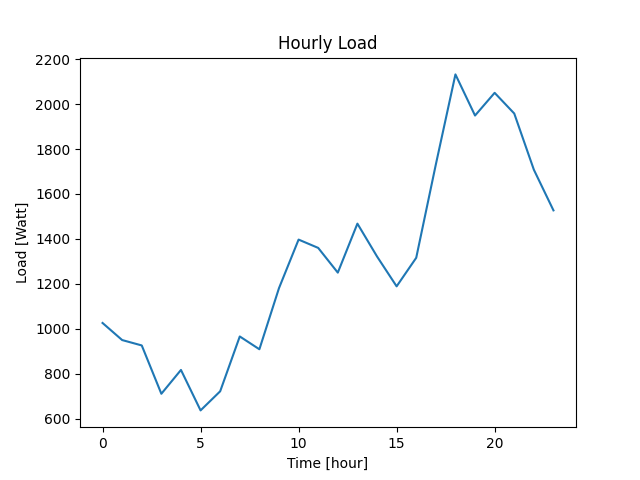

Values plotted in this chart, from the file beside it:
Datetime, Load
2022-04-07 10:40:41, 1026
2022-04-07 11:40:41, 950
2022-04-07 12:40:41, 926
2022-04-07 13:40:41, 711
2022-04-07 14:40:41, 817
2022-04-07 15:40:41, 637
2022-04-07 16:40:41, 722
2022-04-07 17:40:41, 966
2022-04-07 18:40:41, 909
2022-04-07 19:40:41, 1181
2022-04-07 20:40:41, 1397
2022-04-07 21:40:41, 1360
2022-04-07 22:40:41, 1250
2022-04-07 23:40:41, 1468
2022-04-08 00:40:41, 1322
2022-04-08 01:40:41, 1189
2022-04-08 02:40:41, 1316
2022-04-08 03:40:41, 1731
2022-04-08 04:40:41, 2132
2022-04-08 05:40:41, 1949
2022-04-08 06:40:41, 2050
2022-04-08 07:40:41, 1958
2022-04-08 08:40:41, 1708
2022-04-08 09:40:41, 1527
